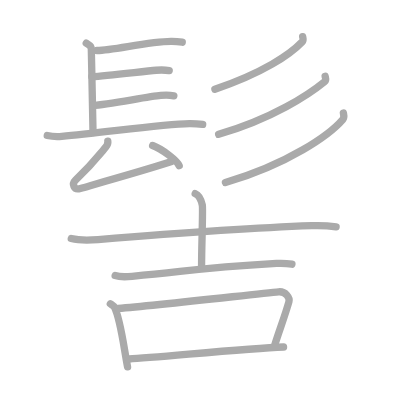
t = 0.00 s
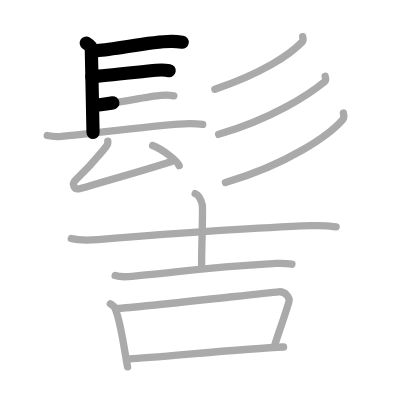
t = 3.25 s
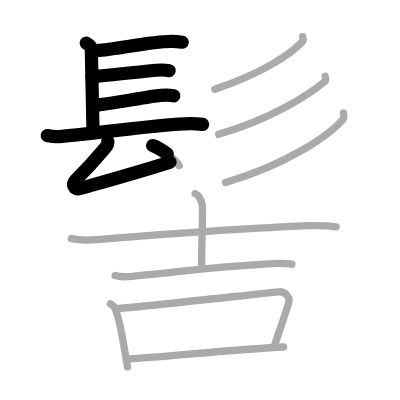
t = 6.50 s
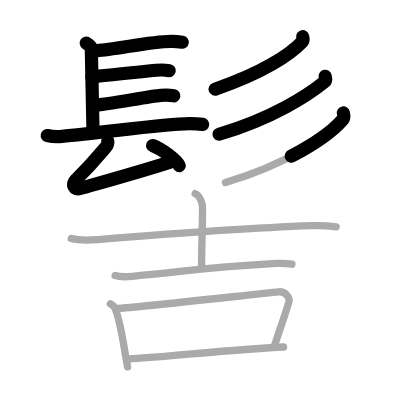
t = 9.50 s
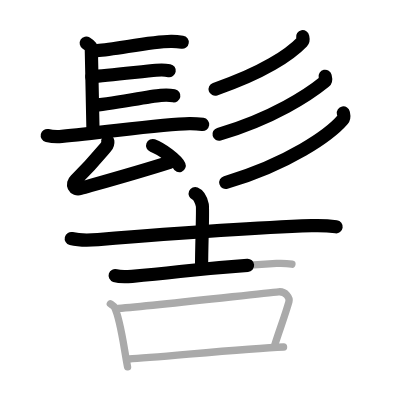
t = 12.75 s
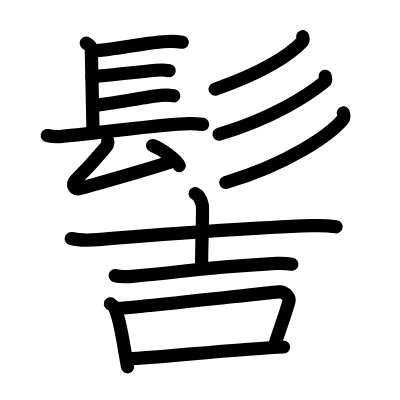
t = 16.00 s

The animated SVG that drew these frames (rendered in a browser with its animation timeline set to each time). Animation: 16 SMIL elements (animate=16); one cycle of 16.00 s.

<?xml version="1.0" standalone="no"?>
<!DOCTYPE svg PUBLIC "-//W3C//DTD SVG 1.1//EN"   "http://www.w3.org/Graphics/SVG/1.1/DTD/svg11.dtd">
<svg width="400px" height="400px"  version="1.1" xmlns="http://www.w3.org/2000/svg">
  <defs>
    <marker id="Triangle" viewBox="0 0 10 10" refX="0" refY="5" markerUnits="strokeWidth" markerWidth="3" style="stroke-opacity:0%;fill:#aaaaaa;" markerHeight="2" orient="auto">
      <path d="M 0 0 L 10 5 L 0 10 z" />
    </marker>
    
    <marker id="Arrow" viewBox="0 0 10 10" refX="5" refY="5" markerUnits="strokeWidth" markerWidth="1.8" style="stroke-opacity:0%;fill:#770000;" markerHeight="2" orient="auto">
      <path d="M 0 4 L 6 4 L 4 1 L 10 5 L 4 9 L 6 6 L 0 6 z" />
        <circle cx="5" cy="5" r="5" />
      </marker>
    
    <marker id="TriangleRed" viewBox="0 0 10 10" refX="0" refY="5" markerUnits="strokeWidth" markerWidth="3" style="stroke-opacity:0%;fill:#CC0000;" markerHeight="2" orient="auto">
      <path d="M 0 0 L 10 5 L 0 10 z" />
    </marker>
    
    <marker id="ArrowRed" viewBox="0 0 10 10" refX="5" refY="5" markerUnits="strokeWidth" markerWidth="1.8" style="stroke-opacity:0%;fill:#CC0000;" markerHeight="2" orient="auto">
      <path d="M 0 4 L 6 4 L 4 1 L 10 5 L 4 9 L 6 6 L 0 6 z" />
        <circle cx="5" cy="5" r="5" />
      </marker>
    
  </defs>
  
  <path style="fill:#ffffff; fill-opacity:100%; fill-rule:evenodd; stroke-width:0;" d="M 0 0 L 400px 0 L 400px 400px L 0 400px L 0 0" />

  <g transform="scale(3.6697247706422 3.6697247706422)">
<path style="fill:none; fill-opacity:0%; fill-rule:evenodd; stroke:#aaaaaa; stroke-opacity:100%; stroke-width: 1.5pt; stroke-linejoin:round; stroke-linecap:round;" d="M23.5 11.76c1.39 0.88 1.39 1.03 1.39 1.91c0 0.88 0.46 21.11 0.46 22.43"></path>
<path style="fill:none; fill-opacity:0%; fill-rule:evenodd; stroke:#aaaaaa; stroke-opacity:100%; stroke-width: 1.5pt; stroke-linejoin:round; stroke-linecap:round;" d="M26.44 13.77c4.77-0.16 13.94-2.42 20.17-2.49c1.45-0.02 2.32 0.11 3.05 0.22"></path>
<path style="fill:none; fill-opacity:0%; fill-rule:evenodd; stroke:#aaaaaa; stroke-opacity:100%; stroke-width: 1.5pt; stroke-linejoin:round; stroke-linecap:round;" d="M25.02 20.9c4.22-0.31 14.11-1.44 17.52-1.75c1.28-0.12 2.58-0.08 3.57 0.1"></path>
<path style="fill:none; fill-opacity:0%; fill-rule:evenodd; stroke:#aaaaaa; stroke-opacity:100%; stroke-width: 1.5pt; stroke-linejoin:round; stroke-linecap:round;" d="M25.28 28.75C29.5 28.44 40.39 26.31 43.8 26c1.28-0.12 2.58-0.08 3.57 0.1"></path>
<path style="fill:none; fill-opacity:0%; fill-rule:evenodd; stroke:#aaaaaa; stroke-opacity:100%; stroke-width: 1.5pt; stroke-linejoin:round; stroke-linecap:round;" d="M12.88 36.93c1.03 0.23 2.93 0.32 3.96 0.23c10.91-0.92 27.41-3.42 34.78-3.49c1.72-0.02 2.75 0.11 3.61 0.23"></path>
<path style="fill:none; fill-opacity:0%; fill-rule:evenodd; stroke:#aaaaaa; stroke-opacity:100%; stroke-width: 1.5pt; stroke-linejoin:round; stroke-linecap:round;" d="M29.38 38.49c0.07 0.54-0.33 1.34-0.57 1.62c-3.09 3.7-3.97 4.86-8.23 8.99c-1.06 1.04-0.51 2.76 1.31 2.25c7.02-1.99 16.66-4.67 24.66-7.25"></path>
<path style="fill:none; fill-opacity:0%; fill-rule:evenodd; stroke:#aaaaaa; stroke-opacity:100%; stroke-width: 1.5pt; stroke-linejoin:round; stroke-linecap:round;" d="M41.59 39.66c2.56 0.97 6.6 3.99 7.24 5.5"></path>
<path style="fill:none; fill-opacity:0%; fill-rule:evenodd; stroke:#aaaaaa; stroke-opacity:100%; stroke-width: 1.5pt; stroke-linejoin:round; stroke-linecap:round;" d="M82.48 10c0.07 0.35 0.29 0.96-0.14 1.4c-3.29 3.44-10.61 8.43-23.78 12.91"></path>
<path style="fill:none; fill-opacity:0%; fill-rule:evenodd; stroke:#aaaaaa; stroke-opacity:100%; stroke-width: 1.5pt; stroke-linejoin:round; stroke-linecap:round;" d="M88.6 20.78c0.08 0.37 0.39 1.04-0.16 1.5c-4.17 3.41-14.04 10-28.86 14.33"></path>
<path style="fill:none; fill-opacity:0%; fill-rule:evenodd; stroke:#aaaaaa; stroke-opacity:100%; stroke-width: 1.5pt; stroke-linejoin:round; stroke-linecap:round;" d="M93.57 30.79c0.09 0.45 0.34 1.19-0.18 1.8c-3.56 4.14-14.75 12.08-31.96 17.16"></path>
<path style="fill:none; fill-opacity:0%; fill-rule:evenodd; stroke:#aaaaaa; stroke-opacity:100%; stroke-width: 1.5pt; stroke-linejoin:round; stroke-linecap:round;" d="M19.42 65c1.9 0.47 5.38 0.44 7.28 0.29c19.75-1.6 44.26-3.29 58.25-3.79c3.16-0.11 5.06 0.08 6.64 0.3"></path>
<path style="fill:none; fill-opacity:0%; fill-rule:evenodd; stroke:#aaaaaa; stroke-opacity:100%; stroke-width: 1.5pt; stroke-linejoin:round; stroke-linecap:round;" d="M53.19 52.76c1.08 0.44 1.73 2.16 1.94 3.14c0.22 0.99-0.2 10.85-0.2 16.8"></path>
<path style="fill:none; fill-opacity:0%; fill-rule:evenodd; stroke:#aaaaaa; stroke-opacity:100%; stroke-width: 1.5pt; stroke-linejoin:round; stroke-linecap:round;" d="M31.38 75.1c1.2 0.39 3.4 0.31 4.61 0.2c15.89-1.39 16.33-2.14 39.35-3.51c2-0.12 3.21 0.04 4.21 0.21"></path>
<path style="fill:none; fill-opacity:0%; fill-rule:evenodd; stroke:#aaaaaa; stroke-opacity:100%; stroke-width: 1.5pt; stroke-linejoin:round; stroke-linecap:round;" d="M30.07 82.78c0.47 0.33 0.95 0.6 1.15 1.01c1.62 3.23 2.44 10.36 3.54 16.17"></path>
<path style="fill:none; fill-opacity:0%; fill-rule:evenodd; stroke:#aaaaaa; stroke-opacity:100%; stroke-width: 1.5pt; stroke-linejoin:round; stroke-linecap:round;" d="M32.17 84.04c11.16-0.86 38.49-4.06 43.76-4.52c1.93-0.17 3.08 1.69 2.81 2.67c-1.14 4.07-2.74 8.1-3.89 11.88"></path>
<path style="fill:none; fill-opacity:0%; fill-rule:evenodd; stroke:#aaaaaa; stroke-opacity:100%; stroke-width: 1.5pt; stroke-linejoin:round; stroke-linecap:round;" d="M35.18 97.82c7.32-0.34 31.57-2.88 42.09-3.26"></path>

<path style="fill:none; fill-opacity:0%; fill-rule:evenodd; stroke:#000000; stroke-opacity:100%; stroke-width: 2.7pt; stroke-linejoin:round; stroke-linecap:round;" d="M23.5 11.76c1.39 0.88 1.39 1.03 1.39 1.91c0 0.88 0.46 21.11 0.46 22.43" pathLength="100" stroke-dashoffset="100" stroke-dasharray="100 105"><animate id="dashAnim1" attributeName="stroke-dashoffset" from="100" to="0" dur="1s" calcMode="linear" fill="freeze"/></path>
<path style="fill:none; fill-opacity:0%; fill-rule:evenodd; stroke:#000000; stroke-opacity:100%; stroke-width: 2.7pt; stroke-linejoin:round; stroke-linecap:round;" d="M26.44 13.77c4.77-0.16 13.94-2.42 20.17-2.49c1.45-0.02 2.32 0.11 3.05 0.22" pathLength="100" stroke-dashoffset="100" stroke-dasharray="100 105"><animate id="dashAnim2" attributeName="stroke-dashoffset" from="100" to="0" dur="1s" calcMode="linear" begin="dashAnim1.end" fill="freeze"/></path>
<path style="fill:none; fill-opacity:0%; fill-rule:evenodd; stroke:#000000; stroke-opacity:100%; stroke-width: 2.7pt; stroke-linejoin:round; stroke-linecap:round;" d="M25.02 20.9c4.22-0.31 14.11-1.44 17.52-1.75c1.28-0.12 2.58-0.08 3.57 0.1" pathLength="100" stroke-dashoffset="100" stroke-dasharray="100 105"><animate id="dashAnim3" attributeName="stroke-dashoffset" from="100" to="0" dur="1s" calcMode="linear" begin="dashAnim2.end" fill="freeze"/></path>
<path style="fill:none; fill-opacity:0%; fill-rule:evenodd; stroke:#000000; stroke-opacity:100%; stroke-width: 2.7pt; stroke-linejoin:round; stroke-linecap:round;" d="M25.28 28.75C29.5 28.44 40.39 26.31 43.8 26c1.28-0.12 2.58-0.08 3.57 0.1" pathLength="100" stroke-dashoffset="100" stroke-dasharray="100 105"><animate id="dashAnim4" attributeName="stroke-dashoffset" from="100" to="0" dur="1s" calcMode="linear" begin="dashAnim3.end" fill="freeze"/></path>
<path style="fill:none; fill-opacity:0%; fill-rule:evenodd; stroke:#000000; stroke-opacity:100%; stroke-width: 2.7pt; stroke-linejoin:round; stroke-linecap:round;" d="M12.88 36.93c1.03 0.23 2.93 0.32 3.96 0.23c10.91-0.92 27.41-3.42 34.78-3.49c1.72-0.02 2.75 0.11 3.61 0.23" pathLength="100" stroke-dashoffset="100" stroke-dasharray="100 105"><animate id="dashAnim5" attributeName="stroke-dashoffset" from="100" to="0" dur="1s" calcMode="linear" begin="dashAnim4.end" fill="freeze"/></path>
<path style="fill:none; fill-opacity:0%; fill-rule:evenodd; stroke:#000000; stroke-opacity:100%; stroke-width: 2.7pt; stroke-linejoin:round; stroke-linecap:round;" d="M29.38 38.49c0.07 0.54-0.33 1.34-0.57 1.62c-3.09 3.7-3.97 4.86-8.23 8.99c-1.06 1.04-0.51 2.76 1.31 2.25c7.02-1.99 16.66-4.67 24.66-7.25" pathLength="100" stroke-dashoffset="100" stroke-dasharray="100 105"><animate id="dashAnim6" attributeName="stroke-dashoffset" from="100" to="0" dur="1s" calcMode="linear" begin="dashAnim5.end" fill="freeze"/></path>
<path style="fill:none; fill-opacity:0%; fill-rule:evenodd; stroke:#000000; stroke-opacity:100%; stroke-width: 2.7pt; stroke-linejoin:round; stroke-linecap:round;" d="M41.59 39.66c2.56 0.97 6.6 3.99 7.24 5.5" pathLength="100" stroke-dashoffset="100" stroke-dasharray="100 105"><animate id="dashAnim7" attributeName="stroke-dashoffset" from="100" to="0" dur="1s" calcMode="linear" begin="dashAnim6.end" fill="freeze"/></path>
<path style="fill:none; fill-opacity:0%; fill-rule:evenodd; stroke:#000000; stroke-opacity:100%; stroke-width: 2.7pt; stroke-linejoin:round; stroke-linecap:round;" d="M82.48 10c0.07 0.35 0.29 0.96-0.14 1.4c-3.29 3.44-10.61 8.43-23.78 12.91" pathLength="100" stroke-dashoffset="100" stroke-dasharray="100 105"><animate id="dashAnim8" attributeName="stroke-dashoffset" from="100" to="0" dur="1s" calcMode="linear" begin="dashAnim7.end" fill="freeze"/></path>
<path style="fill:none; fill-opacity:0%; fill-rule:evenodd; stroke:#000000; stroke-opacity:100%; stroke-width: 2.7pt; stroke-linejoin:round; stroke-linecap:round;" d="M88.6 20.78c0.08 0.37 0.39 1.04-0.16 1.5c-4.17 3.41-14.04 10-28.86 14.33" pathLength="100" stroke-dashoffset="100" stroke-dasharray="100 105"><animate id="dashAnim9" attributeName="stroke-dashoffset" from="100" to="0" dur="1s" calcMode="linear" begin="dashAnim8.end" fill="freeze"/></path>
<path style="fill:none; fill-opacity:0%; fill-rule:evenodd; stroke:#000000; stroke-opacity:100%; stroke-width: 2.7pt; stroke-linejoin:round; stroke-linecap:round;" d="M93.57 30.79c0.09 0.45 0.34 1.19-0.18 1.8c-3.56 4.14-14.75 12.08-31.96 17.16" pathLength="100" stroke-dashoffset="100" stroke-dasharray="100 105"><animate id="dashAnim10" attributeName="stroke-dashoffset" from="100" to="0" dur="1s" calcMode="linear" begin="dashAnim9.end" fill="freeze"/></path>
<path style="fill:none; fill-opacity:0%; fill-rule:evenodd; stroke:#000000; stroke-opacity:100%; stroke-width: 2.7pt; stroke-linejoin:round; stroke-linecap:round;" d="M19.42 65c1.9 0.47 5.38 0.44 7.28 0.29c19.75-1.6 44.26-3.29 58.25-3.79c3.16-0.11 5.06 0.08 6.64 0.3" pathLength="100" stroke-dashoffset="100" stroke-dasharray="100 105"><animate id="dashAnim11" attributeName="stroke-dashoffset" from="100" to="0" dur="1s" calcMode="linear" begin="dashAnim10.end" fill="freeze"/></path>
<path style="fill:none; fill-opacity:0%; fill-rule:evenodd; stroke:#000000; stroke-opacity:100%; stroke-width: 2.7pt; stroke-linejoin:round; stroke-linecap:round;" d="M53.19 52.76c1.08 0.44 1.73 2.16 1.94 3.14c0.22 0.99-0.2 10.85-0.2 16.8" pathLength="100" stroke-dashoffset="100" stroke-dasharray="100 105"><animate id="dashAnim12" attributeName="stroke-dashoffset" from="100" to="0" dur="1s" calcMode="linear" begin="dashAnim11.end" fill="freeze"/></path>
<path style="fill:none; fill-opacity:0%; fill-rule:evenodd; stroke:#000000; stroke-opacity:100%; stroke-width: 2.7pt; stroke-linejoin:round; stroke-linecap:round;" d="M31.38 75.1c1.2 0.39 3.4 0.31 4.61 0.2c15.89-1.39 16.33-2.14 39.35-3.51c2-0.12 3.21 0.04 4.21 0.21" pathLength="100" stroke-dashoffset="100" stroke-dasharray="100 105"><animate id="dashAnim13" attributeName="stroke-dashoffset" from="100" to="0" dur="1s" calcMode="linear" begin="dashAnim12.end" fill="freeze"/></path>
<path style="fill:none; fill-opacity:0%; fill-rule:evenodd; stroke:#000000; stroke-opacity:100%; stroke-width: 2.7pt; stroke-linejoin:round; stroke-linecap:round;" d="M30.07 82.78c0.47 0.33 0.95 0.6 1.15 1.01c1.62 3.23 2.44 10.36 3.54 16.17" pathLength="100" stroke-dashoffset="100" stroke-dasharray="100 105"><animate id="dashAnim14" attributeName="stroke-dashoffset" from="100" to="0" dur="1s" calcMode="linear" begin="dashAnim13.end" fill="freeze"/></path>
<path style="fill:none; fill-opacity:0%; fill-rule:evenodd; stroke:#000000; stroke-opacity:100%; stroke-width: 2.7pt; stroke-linejoin:round; stroke-linecap:round;" d="M32.17 84.04c11.16-0.86 38.49-4.06 43.76-4.52c1.93-0.17 3.08 1.69 2.81 2.67c-1.14 4.07-2.74 8.1-3.89 11.88" pathLength="100" stroke-dashoffset="100" stroke-dasharray="100 105"><animate id="dashAnim15" attributeName="stroke-dashoffset" from="100" to="0" dur="1s" calcMode="linear" begin="dashAnim14.end" fill="freeze"/></path>
<path style="fill:none; fill-opacity:0%; fill-rule:evenodd; stroke:#000000; stroke-opacity:100%; stroke-width: 2.7pt; stroke-linejoin:round; stroke-linecap:round;" d="M35.18 97.82c7.32-0.34 31.57-2.88 42.09-3.26" pathLength="100" stroke-dashoffset="100" stroke-dasharray="100 105"><animate id="dashAnim16" attributeName="stroke-dashoffset" from="100" to="0" dur="1s" calcMode="linear" begin="dashAnim15.end" fill="freeze"/></path>

</g>

</svg>  
          
